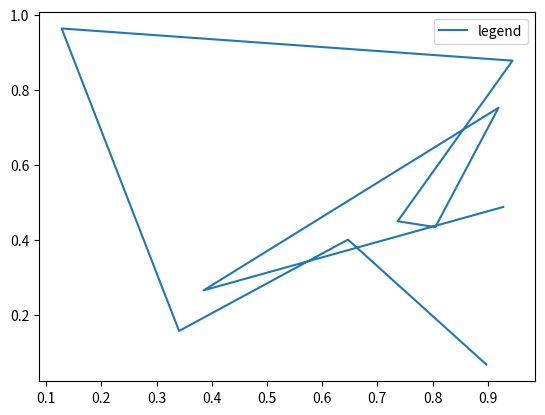

This chart was generated by the following Python code:
#!/usr/bin/env python3

import matplotlib.pyplot as plt
import numpy as np
import matplotlib

print(matplotlib.matplotlib_fname())
print(plt.style.available)
plt.plot(np.random.rand(10), np.random.rand(10), label="legend")
plt.legend()
plt.show()
